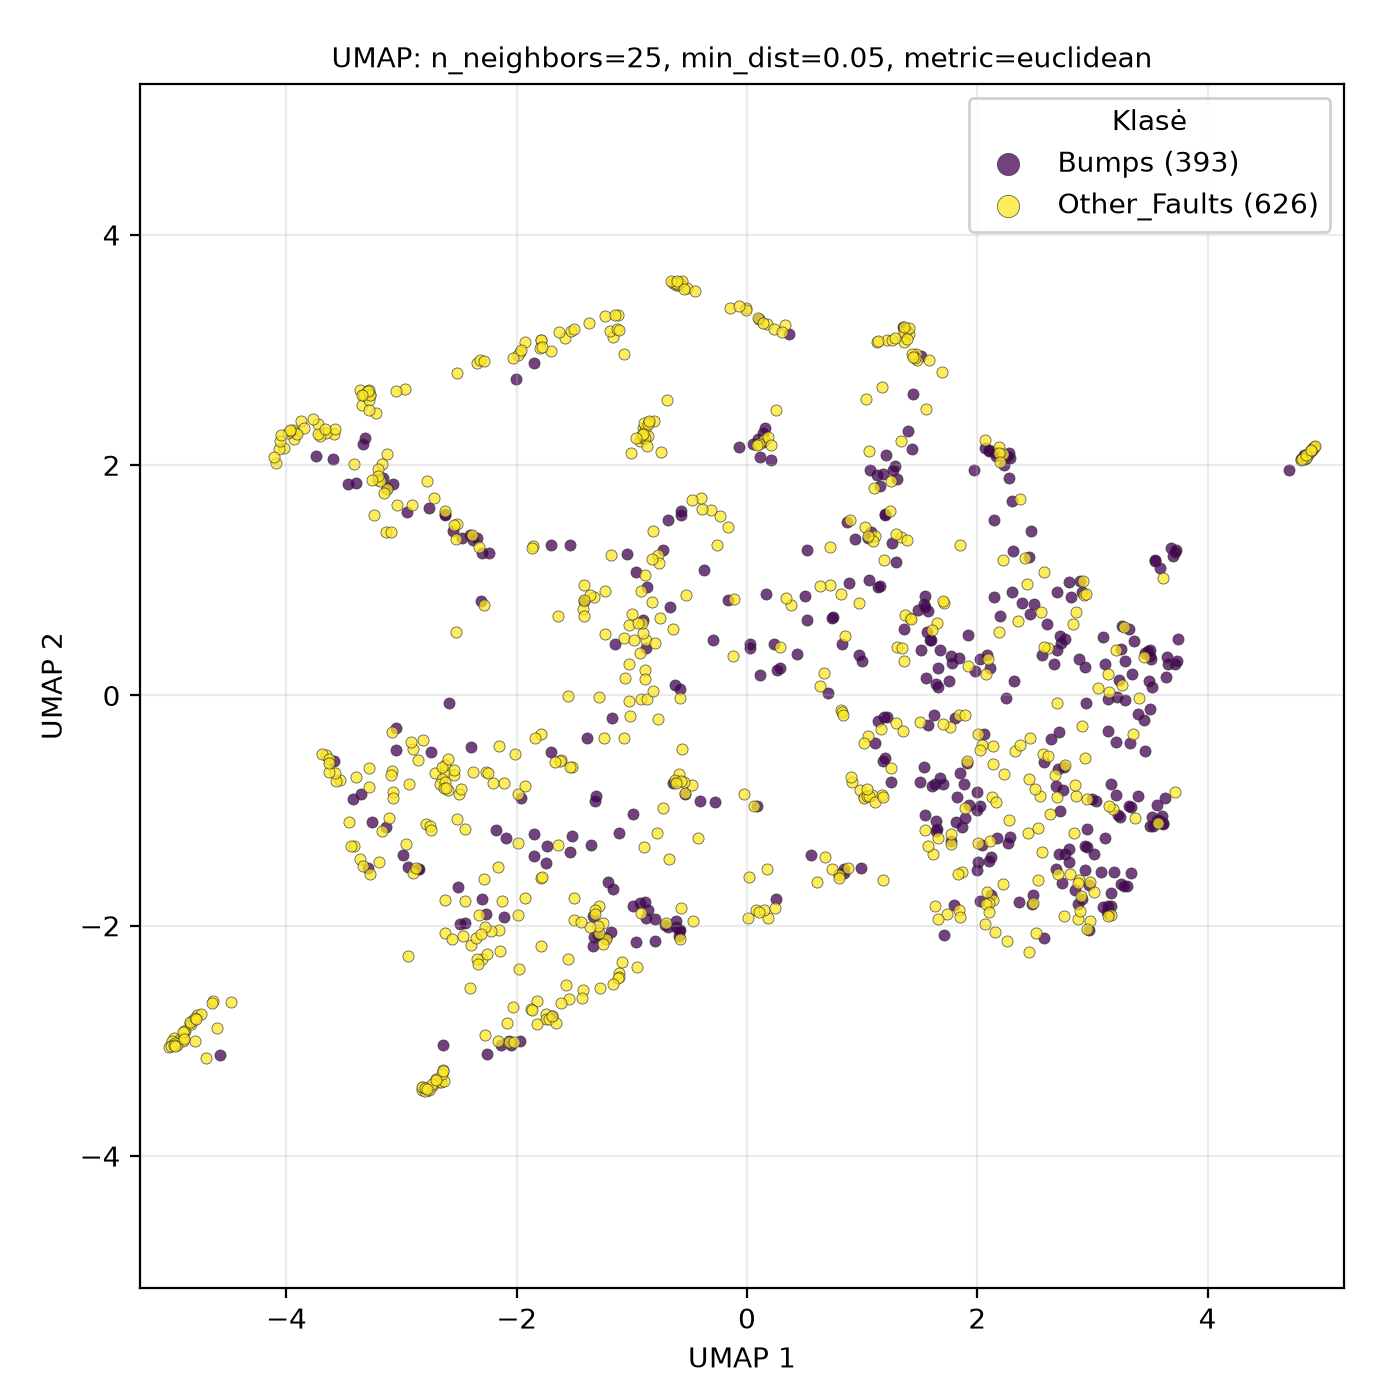

Data behind this chart, as committed beside it:
UMAP1, UMAP2, class
2.261, -2.133, Other_Faults
-2.15, -2.217, Other_Faults
2.438, -1.194, Other_Faults
0.9972, 0.2997, Bumps
2.557, 0.7219, Other_Faults
2.134, -0.5974, Other_Faults
-3.744, 2.08, Bumps
-0.5896, -2.086, Bumps
-0.6437, 3.581, Other_Faults
2.938, -0.5432, Other_Faults
2.757, -1.915, Other_Faults
2.765, 0.4944, Bumps
3.521, 0.07684, Bumps
-3.357, -1.421, Other_Faults
-1.243, -0.3729, Other_Faults
-0.562, -0.4625, Other_Faults
2.027, -0.9629, Bumps
2.485, -1.807, Other_Faults
3.013, -1.705, Other_Faults
-1.165, 3.112, Other_Faults
-2.262, -3.116, Bumps
-2.071, -3.012, Other_Faults
-0.9045, 2.32, Other_Faults
-1.745, -2.765, Other_Faults
4.899, 2.131, Other_Faults
-0.7005, -1.977, Other_Faults
-2.94, -1.49, Bumps
2.121, -1.735, Bumps
1.42, 0.6758, Other_Faults
3.449, -0.2101, Bumps
-3.414, -1.305, Other_Faults
-0.796, -2.133, Bumps
0.6673, 0.1959, Other_Faults
-4.774, -2.777, Other_Faults
0.1101, 2.069, Bumps
-4.972, -2.977, Other_Faults
-0.3127, 1.614, Other_Faults
1.294, 1.155, Bumps
0.7952, -1.548, Bumps
-4.882, -2.914, Other_Faults
1.87, -1.147, Bumps
2.281, 2.063, Bumps
-3.726, 2.356, Other_Faults
0.2524, -1.771, Bumps
2.131, -0.8814, Other_Faults
-0.8855, 2.302, Other_Faults
3.158, -1.911, Other_Faults
-3.225, 2.451, Other_Faults
-1.849, 2.885, Bumps
-1.976, -2.372, Other_Faults
0.8216, 0.4454, Bumps
1.212, 3.087, Other_Faults
0.05548, 2.188, Bumps
1.769, -1.291, Other_Faults
4.879, 2.105, Other_Faults
-1.852, -1.396, Bumps
3.609, -1.107, Bumps
-3.124, 2.094, Other_Faults
2.758, -1.381, Bumps
-0.9277, -1.806, Bumps
... 959 more rows
